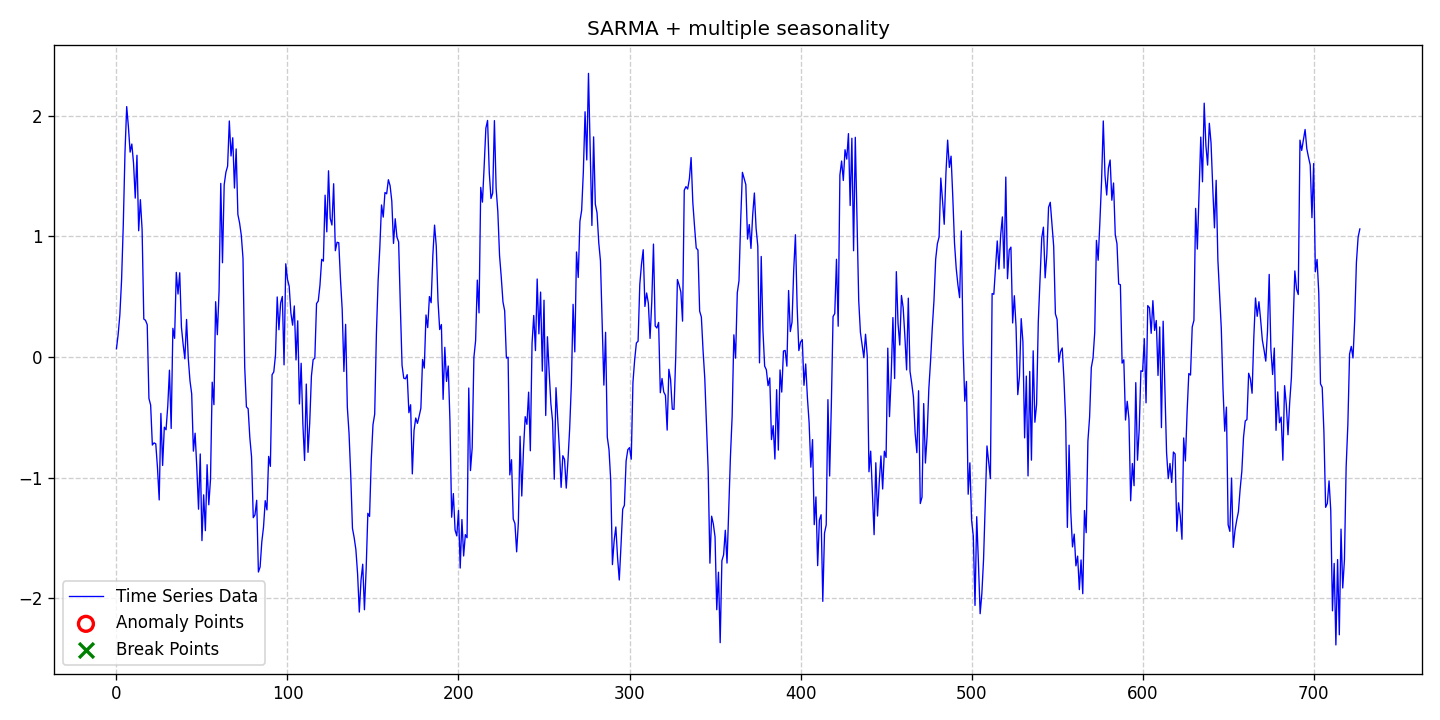

Source data for this figure (header and first rows):
date, data, stationary, det_lin_up, det_lin_down, det_quad, det_cubic, det_exp, det_damped, stoc_trend, volatility, single_seas, multiple_seas, point_anom_single, point_anom_multi, collect_anom, context_anom, mean_shift, var_shift, trend_shift, point_anom_count, point_anom_location, point_anom_point, collect_anom_count
2020-01-01, 0.06899, 0, 0, 0, 0, 0, 0, 0, 0, 0, 1, 1, 0, 0, 0, 0, 0, 0, 0, 0, none, , 0
2020-01-02, 0.1865, 0, 0, 0, 0, 0, 0, 0, 0, 0, 1, 1, 0, 0, 0, 0, 0, 0, 0, 0, none, , 0
2020-01-03, 0.3514, 0, 0, 0, 0, 0, 0, 0, 0, 0, 1, 1, 0, 0, 0, 0, 0, 0, 0, 0, none, , 0
2020-01-04, 0.6377, 0, 0, 0, 0, 0, 0, 0, 0, 0, 1, 1, 0, 0, 0, 0, 0, 0, 0, 0, none, , 0
2020-01-05, 1.094, 0, 0, 0, 0, 0, 0, 0, 0, 0, 1, 1, 0, 0, 0, 0, 0, 0, 0, 0, none, , 0
2020-01-06, 1.695, 0, 0, 0, 0, 0, 0, 0, 0, 0, 1, 1, 0, 0, 0, 0, 0, 0, 0, 0, none, , 0
2020-01-07, 2.075, 0, 0, 0, 0, 0, 0, 0, 0, 0, 1, 1, 0, 0, 0, 0, 0, 0, 0, 0, none, , 0
2020-01-08, 1.908, 0, 0, 0, 0, 0, 0, 0, 0, 0, 1, 1, 0, 0, 0, 0, 0, 0, 0, 0, none, , 0
2020-01-09, 1.698, 0, 0, 0, 0, 0, 0, 0, 0, 0, 1, 1, 0, 0, 0, 0, 0, 0, 0, 0, none, , 0
2020-01-10, 1.765, 0, 0, 0, 0, 0, 0, 0, 0, 0, 1, 1, 0, 0, 0, 0, 0, 0, 0, 0, none, , 0
2020-01-11, 1.606, 0, 0, 0, 0, 0, 0, 0, 0, 0, 1, 1, 0, 0, 0, 0, 0, 0, 0, 0, none, , 0
2020-01-12, 1.317, 0, 0, 0, 0, 0, 0, 0, 0, 0, 1, 1, 0, 0, 0, 0, 0, 0, 0, 0, none, , 0
2020-01-13, 1.672, 0, 0, 0, 0, 0, 0, 0, 0, 0, 1, 1, 0, 0, 0, 0, 0, 0, 0, 0, none, , 0
2020-01-14, 1.047, 0, 0, 0, 0, 0, 0, 0, 0, 0, 1, 1, 0, 0, 0, 0, 0, 0, 0, 0, none, , 0
2020-01-15, 1.304, 0, 0, 0, 0, 0, 0, 0, 0, 0, 1, 1, 0, 0, 0, 0, 0, 0, 0, 0, none, , 0
2020-01-16, 1.059, 0, 0, 0, 0, 0, 0, 0, 0, 0, 1, 1, 0, 0, 0, 0, 0, 0, 0, 0, none, , 0
2020-01-17, 0.3153, 0, 0, 0, 0, 0, 0, 0, 0, 0, 1, 1, 0, 0, 0, 0, 0, 0, 0, 0, none, , 0
2020-01-18, 0.3047, 0, 0, 0, 0, 0, 0, 0, 0, 0, 1, 1, 0, 0, 0, 0, 0, 0, 0, 0, none, , 0
2020-01-19, 0.2685, 0, 0, 0, 0, 0, 0, 0, 0, 0, 1, 1, 0, 0, 0, 0, 0, 0, 0, 0, none, , 0
2020-01-20, -0.342, 0, 0, 0, 0, 0, 0, 0, 0, 0, 1, 1, 0, 0, 0, 0, 0, 0, 0, 0, none, , 0
2020-01-21, -0.3974, 0, 0, 0, 0, 0, 0, 0, 0, 0, 1, 1, 0, 0, 0, 0, 0, 0, 0, 0, none, , 0
2020-01-22, -0.7286, 0, 0, 0, 0, 0, 0, 0, 0, 0, 1, 1, 0, 0, 0, 0, 0, 0, 0, 0, none, , 0
2020-01-23, -0.7105, 0, 0, 0, 0, 0, 0, 0, 0, 0, 1, 1, 0, 0, 0, 0, 0, 0, 0, 0, none, , 0
2020-01-24, -0.7184, 0, 0, 0, 0, 0, 0, 0, 0, 0, 1, 1, 0, 0, 0, 0, 0, 0, 0, 0, none, , 0
2020-01-25, -0.9169, 0, 0, 0, 0, 0, 0, 0, 0, 0, 1, 1, 0, 0, 0, 0, 0, 0, 0, 0, none, , 0
2020-01-26, -1.183, 0, 0, 0, 0, 0, 0, 0, 0, 0, 1, 1, 0, 0, 0, 0, 0, 0, 0, 0, none, , 0
2020-01-27, -0.4665, 0, 0, 0, 0, 0, 0, 0, 0, 0, 1, 1, 0, 0, 0, 0, 0, 0, 0, 0, none, , 0
2020-01-28, -0.8978, 0, 0, 0, 0, 0, 0, 0, 0, 0, 1, 1, 0, 0, 0, 0, 0, 0, 0, 0, none, , 0
2020-01-29, -0.5805, 0, 0, 0, 0, 0, 0, 0, 0, 0, 1, 1, 0, 0, 0, 0, 0, 0, 0, 0, none, , 0
2020-01-30, -0.602, 0, 0, 0, 0, 0, 0, 0, 0, 0, 1, 1, 0, 0, 0, 0, 0, 0, 0, 0, none, , 0
2020-01-31, -0.4083, 0, 0, 0, 0, 0, 0, 0, 0, 0, 1, 1, 0, 0, 0, 0, 0, 0, 0, 0, none, , 0
2020-02-01, -0.1083, 0, 0, 0, 0, 0, 0, 0, 0, 0, 1, 1, 0, 0, 0, 0, 0, 0, 0, 0, none, , 0
2020-02-02, -0.5912, 0, 0, 0, 0, 0, 0, 0, 0, 0, 1, 1, 0, 0, 0, 0, 0, 0, 0, 0, none, , 0
2020-02-03, 0.2385, 0, 0, 0, 0, 0, 0, 0, 0, 0, 1, 1, 0, 0, 0, 0, 0, 0, 0, 0, none, , 0
2020-02-04, 0.1557, 0, 0, 0, 0, 0, 0, 0, 0, 0, 1, 1, 0, 0, 0, 0, 0, 0, 0, 0, none, , 0
2020-02-05, 0.7021, 0, 0, 0, 0, 0, 0, 0, 0, 0, 1, 1, 0, 0, 0, 0, 0, 0, 0, 0, none, , 0
2020-02-06, 0.5224, 0, 0, 0, 0, 0, 0, 0, 0, 0, 1, 1, 0, 0, 0, 0, 0, 0, 0, 0, none, , 0
2020-02-07, 0.6986, 0, 0, 0, 0, 0, 0, 0, 0, 0, 1, 1, 0, 0, 0, 0, 0, 0, 0, 0, none, , 0
2020-02-08, 0.2483, 0, 0, 0, 0, 0, 0, 0, 0, 0, 1, 1, 0, 0, 0, 0, 0, 0, 0, 0, none, , 0
2020-02-09, 0.1052, 0, 0, 0, 0, 0, 0, 0, 0, 0, 1, 1, 0, 0, 0, 0, 0, 0, 0, 0, none, , 0
2020-02-10, -0.01445, 0, 0, 0, 0, 0, 0, 0, 0, 0, 1, 1, 0, 0, 0, 0, 0, 0, 0, 0, none, , 0
2020-02-11, 0.3121, 0, 0, 0, 0, 0, 0, 0, 0, 0, 1, 1, 0, 0, 0, 0, 0, 0, 0, 0, none, , 0
2020-02-12, -0.0101, 0, 0, 0, 0, 0, 0, 0, 0, 0, 1, 1, 0, 0, 0, 0, 0, 0, 0, 0, none, , 0
2020-02-13, -0.1962, 0, 0, 0, 0, 0, 0, 0, 0, 0, 1, 1, 0, 0, 0, 0, 0, 0, 0, 0, none, , 0
2020-02-14, -0.3048, 0, 0, 0, 0, 0, 0, 0, 0, 0, 1, 1, 0, 0, 0, 0, 0, 0, 0, 0, none, , 0
2020-02-15, -0.7791, 0, 0, 0, 0, 0, 0, 0, 0, 0, 1, 1, 0, 0, 0, 0, 0, 0, 0, 0, none, , 0
2020-02-16, -0.6306, 0, 0, 0, 0, 0, 0, 0, 0, 0, 1, 1, 0, 0, 0, 0, 0, 0, 0, 0, none, , 0
2020-02-17, -0.9186, 0, 0, 0, 0, 0, 0, 0, 0, 0, 1, 1, 0, 0, 0, 0, 0, 0, 0, 0, none, , 0
2020-02-18, -1.26, 0, 0, 0, 0, 0, 0, 0, 0, 0, 1, 1, 0, 0, 0, 0, 0, 0, 0, 0, none, , 0
2020-02-19, -0.8025, 0, 0, 0, 0, 0, 0, 0, 0, 0, 1, 1, 0, 0, 0, 0, 0, 0, 0, 0, none, , 0
2020-02-20, -1.521, 0, 0, 0, 0, 0, 0, 0, 0, 0, 1, 1, 0, 0, 0, 0, 0, 0, 0, 0, none, , 0
2020-02-21, -1.141, 0, 0, 0, 0, 0, 0, 0, 0, 0, 1, 1, 0, 0, 0, 0, 0, 0, 0, 0, none, , 0
2020-02-22, -1.438, 0, 0, 0, 0, 0, 0, 0, 0, 0, 1, 1, 0, 0, 0, 0, 0, 0, 0, 0, none, , 0
2020-02-23, -0.8915, 0, 0, 0, 0, 0, 0, 0, 0, 0, 1, 1, 0, 0, 0, 0, 0, 0, 0, 0, none, , 0
2020-02-24, -1.224, 0, 0, 0, 0, 0, 0, 0, 0, 0, 1, 1, 0, 0, 0, 0, 0, 0, 0, 0, none, , 0
2020-02-25, -1.013, 0, 0, 0, 0, 0, 0, 0, 0, 0, 1, 1, 0, 0, 0, 0, 0, 0, 0, 0, none, , 0
2020-02-26, -0.2078, 0, 0, 0, 0, 0, 0, 0, 0, 0, 1, 1, 0, 0, 0, 0, 0, 0, 0, 0, none, , 0
2020-02-27, -0.3941, 0, 0, 0, 0, 0, 0, 0, 0, 0, 1, 1, 0, 0, 0, 0, 0, 0, 0, 0, none, , 0
2020-02-28, 0.4588, 0, 0, 0, 0, 0, 0, 0, 0, 0, 1, 1, 0, 0, 0, 0, 0, 0, 0, 0, none, , 0
2020-02-29, 0.1856, 0, 0, 0, 0, 0, 0, 0, 0, 0, 1, 1, 0, 0, 0, 0, 0, 0, 0, 0, none, , 0
... 668 more rows
